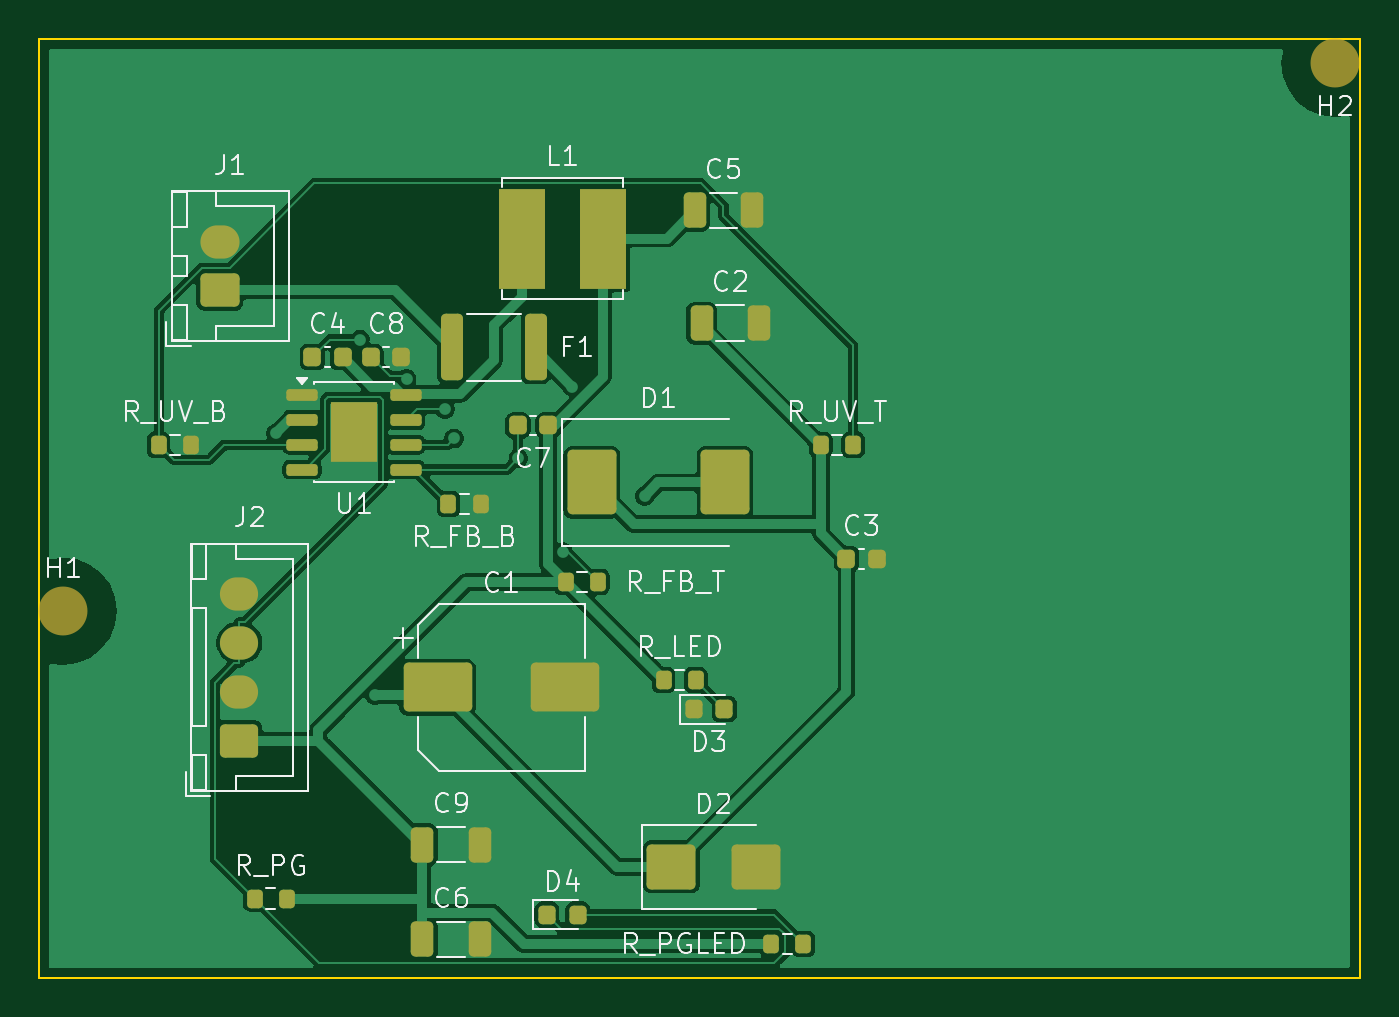
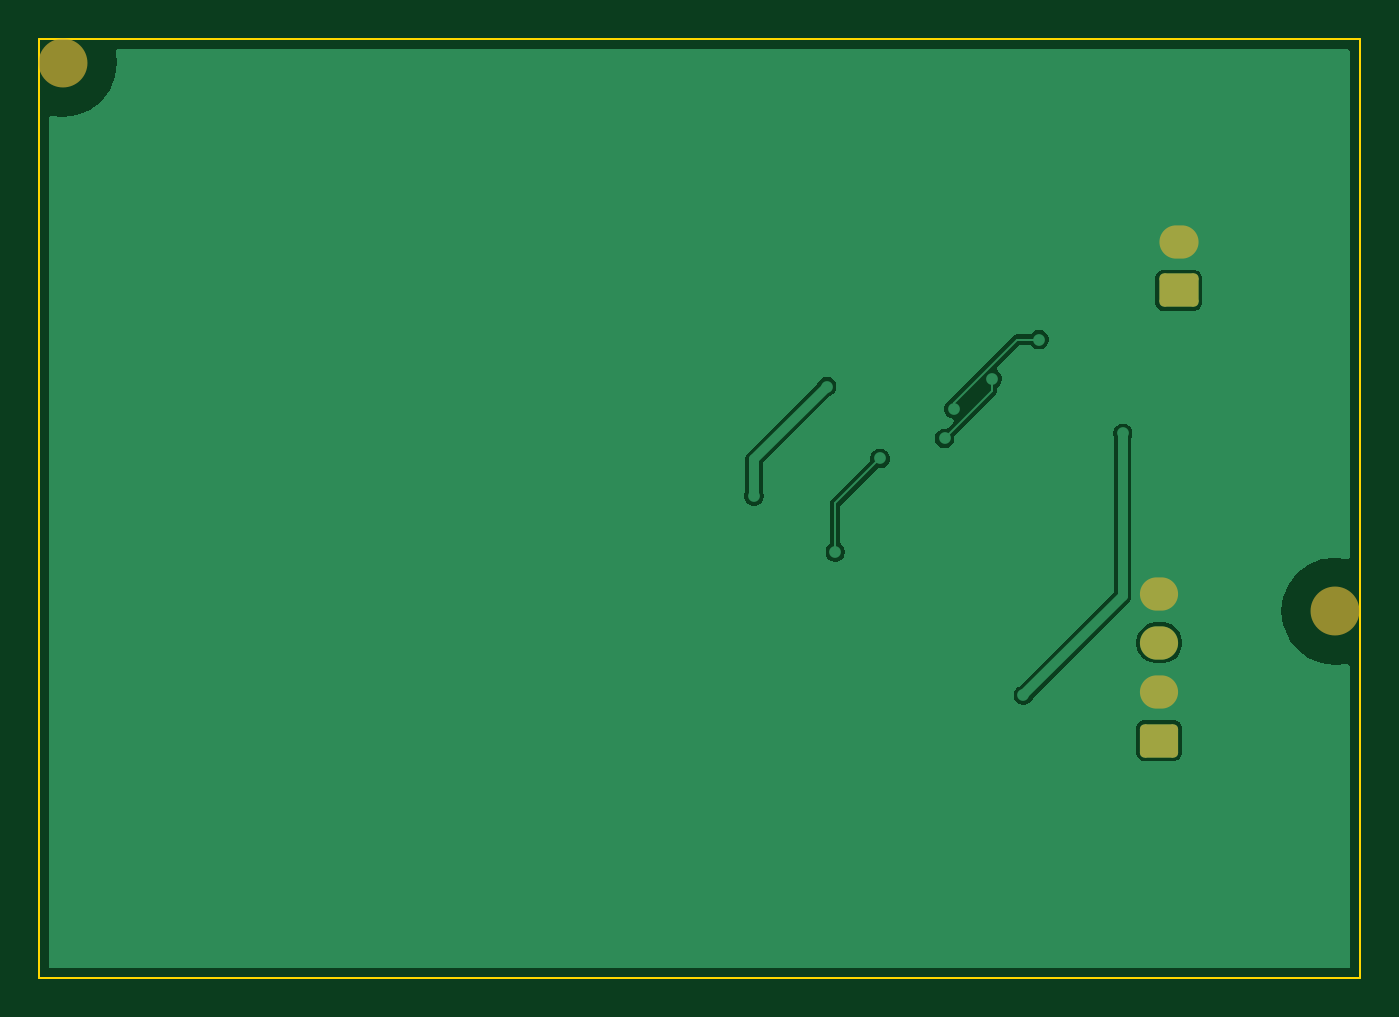
Circuit board: 11 layer files. Board 67.5 x 48.0 mm.
- bottom_copper: buck-B_Cu.gbr (16185 bytes)
- bottom_mask: buck-B_Mask.gbr (1609 bytes)
- paste: buck-B_Paste.gbr (491 bytes)
- bottom_silk: buck-B_Silkscreen.gbr (1619 bytes)
- outline: buck-Edge_Cuts.gbr (705 bytes)
- top_copper: buck-F_Cu.gbr (58215 bytes)
- top_mask: buck-F_Mask.gbr (4393 bytes)
- paste: buck-F_Paste.gbr (3969 bytes)
- top_silk: buck-F_Silkscreen.gbr (42779 bytes)
- inner_copper: buck-In1_Cu.gbr (15655 bytes)
- inner_copper: buck-In2_Cu.gbr (15655 bytes)

=== bottom_copper: buck-B_Cu.gbr (16185 bytes, source omitted) ===
=== bottom_mask: buck-B_Mask.gbr (1609 bytes, source withheld) ===
=== paste: buck-B_Paste.gbr ===
%TF.GenerationSoftware,KiCad,Pcbnew,10.0.7-10.0.7~ubuntu24.04.1*%
%TF.CreationDate,2026-10-26T19:52:10+03:00*%
%TF.ProjectId,buck,6275636b-2e6b-4696-9361-645f70636258,rev?*%
%TF.SameCoordinates,Original*%
%TF.FileFunction,Paste,Bot*%
%TF.FilePolarity,Positive*%
%FSLAX46Y46*%
G04 Gerber Fmt 4.6, Leading zero omitted, Abs format (unit mm)*
G04 Created by KiCad (PCBNEW 10.0.7-10.0.7~ubuntu24.04.1) date 2026-10-26 19:52:10*
%MOMM*%
%LPD*%
G01*
G04 APERTURE LIST*
G04 APERTURE END LIST*
M02*

=== bottom_silk: buck-B_Silkscreen.gbr (1619 bytes, source withheld) ===
=== outline: buck-Edge_Cuts.gbr ===
%TF.GenerationSoftware,KiCad,Pcbnew,10.0.7-10.0.7~ubuntu24.04.1*%
%TF.CreationDate,2026-10-26T19:52:10+03:00*%
%TF.ProjectId,buck,6275636b-2e6b-4696-9361-645f70636258,rev?*%
%TF.SameCoordinates,Original*%
%TF.FileFunction,Profile,NP*%
%FSLAX46Y46*%
G04 Gerber Fmt 4.6, Leading zero omitted, Abs format (unit mm)*
G04 Created by KiCad (PCBNEW 10.0.7-10.0.7~ubuntu24.04.1) date 2026-10-26 19:52:10*
%MOMM*%
%LPD*%
G01*
G04 APERTURE LIST*
%TA.AperFunction,Profile*%
%ADD10C,0.100000*%
%TD*%
G04 APERTURE END LIST*
D10*
X2750000Y-2750000D02*
X70250000Y-2750000D01*
X70250000Y-2750000D02*
X70250000Y-50740000D01*
X70250000Y-50740000D02*
X2750000Y-50740000D01*
X2750000Y-50740000D02*
X2750000Y-2750000D01*
M02*

=== top_copper: buck-F_Cu.gbr (58215 bytes, source omitted) ===
=== top_mask: buck-F_Mask.gbr ===
%TF.GenerationSoftware,KiCad,Pcbnew,10.0.7-10.0.7~ubuntu24.04.1*%
%TF.CreationDate,2026-10-26T19:52:10+03:00*%
%TF.ProjectId,buck,6275636b-2e6b-4696-9361-645f70636258,rev?*%
%TF.SameCoordinates,Original*%
%TF.FileFunction,Soldermask,Top*%
%TF.FilePolarity,Negative*%
%FSLAX46Y46*%
G04 Gerber Fmt 4.6, Leading zero omitted, Abs format (unit mm)*
G04 Created by KiCad (PCBNEW 10.0.7-10.0.7~ubuntu24.04.1) date 2026-10-26 19:52:10*
%MOMM*%
%LPD*%
G01*
G04 APERTURE LIST*
G04 Aperture macros list*
%AMRoundRect*
0 Rectangle with rounded corners*
0 $1 Rounding radius*
0 $2 $3 $4 $5 $6 $7 $8 $9 X,Y pos of 4 corners*
0 Add a 4 corners polygon primitive as box body*
4,1,4,$2,$3,$4,$5,$6,$7,$8,$9,$2,$3,0*
0 Add four circle primitives for the rounded corners*
1,1,$1+$1,$2,$3*
1,1,$1+$1,$4,$5*
1,1,$1+$1,$6,$7*
1,1,$1+$1,$8,$9*
0 Add four rect primitives between the rounded corners*
20,1,$1+$1,$2,$3,$4,$5,0*
20,1,$1+$1,$4,$5,$6,$7,0*
20,1,$1+$1,$6,$7,$8,$9,0*
20,1,$1+$1,$8,$9,$2,$3,0*%
G04 Aperture macros list end*
%ADD10RoundRect,0.250000X0.750000X-0.600000X0.750000X0.600000X-0.750000X0.600000X-0.750000X-0.600000X0*%
%ADD11O,2.000000X1.700000*%
%ADD12RoundRect,0.250000X-0.312500X-1.450000X0.312500X-1.450000X0.312500X1.450000X-0.312500X1.450000X0*%
%ADD13RoundRect,0.250000X1.000000X-1.400000X1.000000X1.400000X-1.000000X1.400000X-1.000000X-1.400000X0*%
%ADD14RoundRect,0.250000X-1.000000X-0.900000X1.000000X-0.900000X1.000000X0.900000X-1.000000X0.900000X0*%
%ADD15RoundRect,0.250000X-1.500000X-1.000000X1.500000X-1.000000X1.500000X1.000000X-1.500000X1.000000X0*%
%ADD16RoundRect,0.250000X-0.325000X-0.650000X0.325000X-0.650000X0.325000X0.650000X-0.325000X0.650000X0*%
%ADD17RoundRect,0.225000X-0.225000X-0.250000X0.225000X-0.250000X0.225000X0.250000X-0.225000X0.250000X0*%
%ADD18RoundRect,0.200000X-0.200000X-0.275000X0.200000X-0.275000X0.200000X0.275000X-0.200000X0.275000X0*%
%ADD19RoundRect,0.150000X-0.650000X-0.150000X0.650000X-0.150000X0.650000X0.150000X-0.650000X0.150000X0*%
%ADD20R,2.410000X3.100000*%
%ADD21R,2.350000X5.100000*%
%ADD22RoundRect,0.218750X-0.218750X-0.256250X0.218750X-0.256250X0.218750X0.256250X-0.218750X0.256250X0*%
%ADD23RoundRect,0.250000X0.725000X-0.600000X0.725000X0.600000X-0.725000X0.600000X-0.725000X-0.600000X0*%
%ADD24O,1.950000X1.700000*%
%ADD25C,2.500000*%
G04 APERTURE END LIST*
D10*
%TO.C,J1*%
X12000000Y-15600000D03*
D11*
X12000000Y-13100000D03*
%TD*%
D12*
%TO.C,F1*%
X23862500Y-18500000D03*
X28137500Y-18500000D03*
%TD*%
D13*
%TO.C,D1*%
X31010400Y-25410400D03*
X37810400Y-25410400D03*
%TD*%
D14*
%TO.C,D2*%
X35073400Y-45054500D03*
X39373400Y-45054500D03*
%TD*%
D15*
%TO.C,C1*%
X23125000Y-35885000D03*
X29625000Y-35885000D03*
%TD*%
D16*
%TO.C,C2*%
X36615800Y-17270700D03*
X39565800Y-17270700D03*
%TD*%
D17*
%TO.C,C3*%
X44021900Y-29310800D03*
X45571900Y-29310800D03*
%TD*%
D18*
%TO.C,R_UV_T*%
X42712500Y-23485000D03*
X44362500Y-23485000D03*
%TD*%
%TO.C,R_UV_B*%
X8875000Y-23485000D03*
X10525000Y-23485000D03*
%TD*%
D19*
%TO.C,U1*%
X16200000Y-20945000D03*
X16200000Y-22215000D03*
X16200000Y-23485000D03*
X16200000Y-24755000D03*
X21500000Y-24755000D03*
X21500000Y-23485000D03*
X21500000Y-22215000D03*
X21500000Y-20945000D03*
D20*
X18850000Y-22850000D03*
%TD*%
D17*
%TO.C,C4*%
X16725000Y-19000000D03*
X18275000Y-19000000D03*
%TD*%
%TO.C,C8*%
X19725000Y-19000000D03*
X21275000Y-19000000D03*
%TD*%
D21*
%TO.C,L1*%
X27425000Y-12945000D03*
X31575000Y-12945000D03*
%TD*%
D16*
%TO.C,C5*%
X36260900Y-11508800D03*
X39210900Y-11508800D03*
%TD*%
%TO.C,C6*%
X22351800Y-48764100D03*
X25301800Y-48764100D03*
%TD*%
%TO.C,C9*%
X22351800Y-43917900D03*
X25301800Y-43917900D03*
%TD*%
D18*
%TO.C,R_FB_T*%
X29675000Y-30500000D03*
X31325000Y-30500000D03*
%TD*%
%TO.C,R_FB_B*%
X23675000Y-26500000D03*
X25325000Y-26500000D03*
%TD*%
D17*
%TO.C,C7*%
X27225000Y-22500000D03*
X28775000Y-22500000D03*
%TD*%
D18*
%TO.C,R_PG*%
X13775000Y-46677500D03*
X15425000Y-46677500D03*
%TD*%
D22*
%TO.C,D4*%
X28712500Y-47500000D03*
X30287500Y-47500000D03*
%TD*%
D18*
%TO.C,R_PGLED*%
X40175000Y-49000000D03*
X41825000Y-49000000D03*
%TD*%
D23*
%TO.C,J2*%
X13000000Y-38600000D03*
D24*
X13000000Y-36100000D03*
X13000000Y-33600000D03*
X13000000Y-31100000D03*
%TD*%
D22*
%TO.C,D3*%
X36212500Y-37000000D03*
X37787500Y-37000000D03*
%TD*%
D18*
%TO.C,R_LED*%
X34675000Y-35500000D03*
X36325000Y-35500000D03*
%TD*%
D25*
%TO.C,H1*%
X4000000Y-32000000D03*
%TD*%
%TO.C,H2*%
X69000000Y-4000000D03*
%TD*%
M02*

=== paste: buck-F_Paste.gbr ===
%TF.GenerationSoftware,KiCad,Pcbnew,10.0.7-10.0.7~ubuntu24.04.1*%
%TF.CreationDate,2026-10-26T19:52:10+03:00*%
%TF.ProjectId,buck,6275636b-2e6b-4696-9361-645f70636258,rev?*%
%TF.SameCoordinates,Original*%
%TF.FileFunction,Paste,Top*%
%TF.FilePolarity,Positive*%
%FSLAX46Y46*%
G04 Gerber Fmt 4.6, Leading zero omitted, Abs format (unit mm)*
G04 Created by KiCad (PCBNEW 10.0.7-10.0.7~ubuntu24.04.1) date 2026-10-26 19:52:10*
%MOMM*%
%LPD*%
G01*
G04 APERTURE LIST*
G04 Aperture macros list*
%AMRoundRect*
0 Rectangle with rounded corners*
0 $1 Rounding radius*
0 $2 $3 $4 $5 $6 $7 $8 $9 X,Y pos of 4 corners*
0 Add a 4 corners polygon primitive as box body*
4,1,4,$2,$3,$4,$5,$6,$7,$8,$9,$2,$3,0*
0 Add four circle primitives for the rounded corners*
1,1,$1+$1,$2,$3*
1,1,$1+$1,$4,$5*
1,1,$1+$1,$6,$7*
1,1,$1+$1,$8,$9*
0 Add four rect primitives between the rounded corners*
20,1,$1+$1,$2,$3,$4,$5,0*
20,1,$1+$1,$4,$5,$6,$7,0*
20,1,$1+$1,$6,$7,$8,$9,0*
20,1,$1+$1,$8,$9,$2,$3,0*%
G04 Aperture macros list end*
%ADD10RoundRect,0.250000X-0.312500X-1.450000X0.312500X-1.450000X0.312500X1.450000X-0.312500X1.450000X0*%
%ADD11RoundRect,0.250000X1.000000X-1.400000X1.000000X1.400000X-1.000000X1.400000X-1.000000X-1.400000X0*%
%ADD12RoundRect,0.250000X-1.000000X-0.900000X1.000000X-0.900000X1.000000X0.900000X-1.000000X0.900000X0*%
%ADD13RoundRect,0.250000X-1.500000X-1.000000X1.500000X-1.000000X1.500000X1.000000X-1.500000X1.000000X0*%
%ADD14RoundRect,0.250000X-0.325000X-0.650000X0.325000X-0.650000X0.325000X0.650000X-0.325000X0.650000X0*%
%ADD15RoundRect,0.225000X-0.225000X-0.250000X0.225000X-0.250000X0.225000X0.250000X-0.225000X0.250000X0*%
%ADD16RoundRect,0.200000X-0.200000X-0.275000X0.200000X-0.275000X0.200000X0.275000X-0.200000X0.275000X0*%
%ADD17RoundRect,0.242500X-0.242500X-0.382500X0.242500X-0.382500X0.242500X0.382500X-0.242500X0.382500X0*%
%ADD18RoundRect,0.150000X-0.650000X-0.150000X0.650000X-0.150000X0.650000X0.150000X-0.650000X0.150000X0*%
%ADD19R,2.350000X5.100000*%
%ADD20RoundRect,0.218750X-0.218750X-0.256250X0.218750X-0.256250X0.218750X0.256250X-0.218750X0.256250X0*%
G04 APERTURE END LIST*
D10*
%TO.C,F1*%
X23862500Y-18500000D03*
X28137500Y-18500000D03*
%TD*%
D11*
%TO.C,D1*%
X31010400Y-25410400D03*
X37810400Y-25410400D03*
%TD*%
D12*
%TO.C,D2*%
X35073400Y-45054500D03*
X39373400Y-45054500D03*
%TD*%
D13*
%TO.C,C1*%
X23125000Y-35885000D03*
X29625000Y-35885000D03*
%TD*%
D14*
%TO.C,C2*%
X36615800Y-17270700D03*
X39565800Y-17270700D03*
%TD*%
D15*
%TO.C,C3*%
X44021900Y-29310800D03*
X45571900Y-29310800D03*
%TD*%
D16*
%TO.C,R_UV_T*%
X42712500Y-23485000D03*
X44362500Y-23485000D03*
%TD*%
%TO.C,R_UV_B*%
X8875000Y-23485000D03*
X10525000Y-23485000D03*
%TD*%
D17*
%TO.C,U1*%
X18250000Y-22075000D03*
X18250000Y-23625000D03*
X19450000Y-22075000D03*
X19450000Y-23625000D03*
D18*
X16200000Y-20945000D03*
X16200000Y-22215000D03*
X16200000Y-23485000D03*
X16200000Y-24755000D03*
X21500000Y-24755000D03*
X21500000Y-23485000D03*
X21500000Y-22215000D03*
X21500000Y-20945000D03*
%TD*%
D15*
%TO.C,C4*%
X16725000Y-19000000D03*
X18275000Y-19000000D03*
%TD*%
%TO.C,C8*%
X19725000Y-19000000D03*
X21275000Y-19000000D03*
%TD*%
D19*
%TO.C,L1*%
X27425000Y-12945000D03*
X31575000Y-12945000D03*
%TD*%
D14*
%TO.C,C5*%
X36260900Y-11508800D03*
X39210900Y-11508800D03*
%TD*%
%TO.C,C6*%
X22351800Y-48764100D03*
X25301800Y-48764100D03*
%TD*%
%TO.C,C9*%
X22351800Y-43917900D03*
X25301800Y-43917900D03*
%TD*%
D16*
%TO.C,R_FB_T*%
X29675000Y-30500000D03*
X31325000Y-30500000D03*
%TD*%
%TO.C,R_FB_B*%
X23675000Y-26500000D03*
X25325000Y-26500000D03*
%TD*%
D15*
%TO.C,C7*%
X27225000Y-22500000D03*
X28775000Y-22500000D03*
%TD*%
D16*
%TO.C,R_PG*%
X13775000Y-46677500D03*
X15425000Y-46677500D03*
%TD*%
D20*
%TO.C,D4*%
X28712500Y-47500000D03*
X30287500Y-47500000D03*
%TD*%
D16*
%TO.C,R_PGLED*%
X40175000Y-49000000D03*
X41825000Y-49000000D03*
%TD*%
D20*
%TO.C,D3*%
X36212500Y-37000000D03*
X37787500Y-37000000D03*
%TD*%
D16*
%TO.C,R_LED*%
X34675000Y-35500000D03*
X36325000Y-35500000D03*
%TD*%
M02*

=== top_silk: buck-F_Silkscreen.gbr (42779 bytes, source omitted) ===
=== inner_copper: buck-In1_Cu.gbr (15655 bytes, source omitted) ===
=== inner_copper: buck-In2_Cu.gbr (15655 bytes, source omitted) ===
